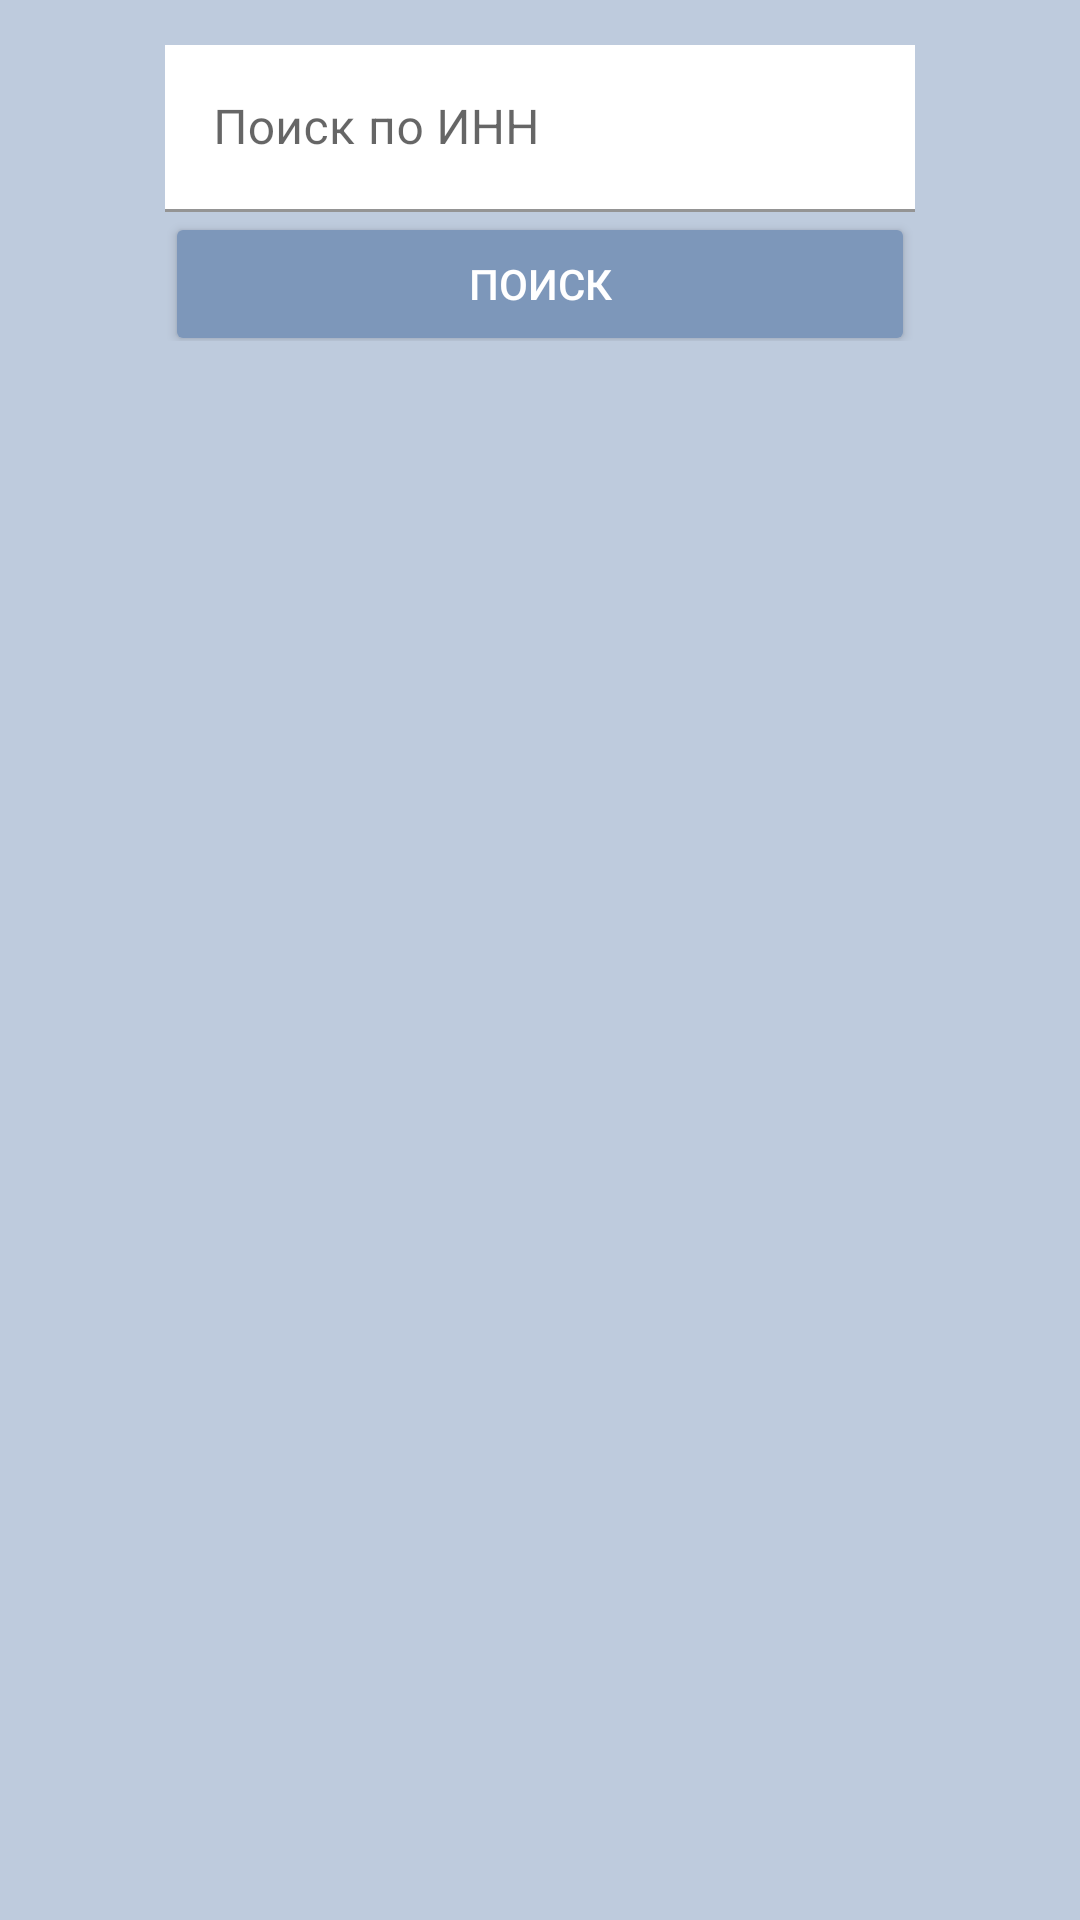

Here is an Android app screen rendered from its layout file. Give the layout XML and the strings, colors and styles it references.
<!-- AndroidManifest.xml: application theme Theme.ERNApp -->
<!-- res/layout/fragment_search_pin.xml -->
<?xml version="1.0" encoding="utf-8"?>
<ScrollView xmlns:android="http://schemas.android.com/apk/res/android"
    xmlns:app="http://schemas.android.com/apk/res-auto"
    xmlns:tools="http://schemas.android.com/tools"
    android:layout_width="match_parent"
    android:layout_height="match_parent"
    android:background="@color/background_fragments"
    tools:context=".ui.fragments.searchPlate.SearchFragment">

    <RelativeLayout
        android:layout_width="match_parent"
        android:layout_height="match_parent">

        <LinearLayout
            android:id="@+id/textFl"
            android:layout_width="match_parent"
            android:layout_height="wrap_content"
            android:layout_alignParentTop="true"
            android:gravity="center">

            <com.google.android.material.textfield.TextInputLayout
                android:id="@+id/textField"
                android:layout_width="wrap_content"
                android:layout_height="wrap_content"
                android:layout_marginTop="10dp"
                android:hint="@string/search_by_pin_title"
                >

                <com.google.android.material.textfield.TextInputEditText
                    android:id="@+id/search_et"
                    android:layout_width="250dp"
                    android:layout_height="wrap_content"
                    android:background="@color/white"
                    android:digits="ABCDEFGHIJKLMNOPQRSTUVWXYZabcdefghijklmnopqrstuvwxyz1234567890_-!@#$%^*()"
                    android:inputType="textPersonName" />

                <Button
                    android:id="@+id/search_btn"
                    android:layout_width="250dp"
                    android:layout_height="wrap_content"
                    android:backgroundTint="@color/toolbar_and_bottom_nav"
                    android:text="Поиск"
                    android:textColor="@color/white"/>
            </com.google.android.material.textfield.TextInputLayout>
        </LinearLayout>

        <ProgressBar
            android:id="@+id/pBar"
            android:layout_width="60dp"
            android:layout_height="60dp"
            android:layout_below="@id/textFl"
            android:layout_alignParentStart="true"
            android:layout_alignParentEnd="true"
            android:visibility="gone" />

        <LinearLayout
            android:layout_width="match_parent"
            android:layout_below="@id/pBar"
            android:orientation="vertical"
            android:layout_height="wrap_content">

            <LinearLayout
                android:layout_width="match_parent"
                android:id="@+id/linear11"
                android:orientation="vertical"
                android:layout_height="wrap_content">

                <TextView
                    android:id="@+id/title_cars_pin"
                    android:layout_width="wrap_content"
                    android:layout_height="wrap_content"
                    android:layout_marginStart="20dp"
                    android:text="Машины:"
                    android:visibility="gone"
                    android:textColor="@color/black"
                    android:textSize="16sp"
                    app:layout_constraintStart_toStartOf="parent"
                    app:layout_constraintTop_toTopOf="parent" />

                <androidx.recyclerview.widget.RecyclerView
                    android:id="@+id/search_car_rv"
                    android:layout_width="match_parent"
                    android:orientation="horizontal"
                    android:layout_height="wrap_content"
                    app:layoutManager="androidx.recyclerview.widget.LinearLayoutManager"
                    app:layout_behavior="@string/appbar_scrolling_view_behavior"
                    tools:listitem="@layout/car_item" />
            </LinearLayout>

            <LinearLayout
                android:layout_width="match_parent"
                android:orientation="vertical"
                android:id="@+id/linear12"

                android:layout_height="wrap_content">

                <TextView
                    android:id="@+id/title_protocols_pin"
                    android:layout_width="wrap_content"
                    android:layout_height="wrap_content"
                    android:visibility="gone"
                    android:layout_marginStart="20dp"
                    android:text="Протоколы в ЕРН:"
                    android:textColor="@color/red"
                    android:textSize="16sp"
                    app:layout_constraintStart_toStartOf="parent"
                    app:layout_constraintTop_toTopOf="parent" />

                <androidx.recyclerview.widget.RecyclerView
                    android:id="@+id/search_pin_rv"
                    android:layout_width="match_parent"
                    android:orientation="horizontal"
                    android:layout_height="wrap_content"
                    app:layoutManager="androidx.recyclerview.widget.LinearLayoutManager"
                    app:layout_behavior="@string/appbar_scrolling_view_behavior"
                    tools:listitem="@layout/fine_item" />
            </LinearLayout>


            <LinearLayout
                android:id="@+id/linear13"
                android:layout_width="match_parent"
                android:orientation="vertical"
                android:layout_height="wrap_content">


                <TextView
                    android:id="@+id/title_fines_pin"
                    android:layout_width="wrap_content"
                    android:layout_height="wrap_content"
                    android:visibility="gone"
                    android:layout_marginStart="20dp"
                    android:text="Штрафы в Безопасном городе:"
                    android:textColor="@color/red"
                    android:textSize="16sp" />


                <androidx.recyclerview.widget.RecyclerView
                    android:id="@+id/search_bg_pin_rv"
                    android:layout_width="match_parent"
                    android:layout_height="wrap_content"
                    android:orientation="horizontal"
                    app:layoutManager="androidx.recyclerview.widget.LinearLayoutManager"
                    app:layout_behavior="@string/appbar_scrolling_view_behavior"
                    tools:listitem="@layout/fine_pin_item" />
            </LinearLayout>


        </LinearLayout>
    </RelativeLayout>
</ScrollView>
<!-- res/layout/car_item.xml (included above) -->
<?xml version="1.0" encoding="utf-8"?>
<LinearLayout xmlns:android="http://schemas.android.com/apk/res/android"
    xmlns:app="http://schemas.android.com/apk/res-auto"
    android:layout_width="260dp"
    android:layout_height="220dp"
    android:background="@color/background_fragments"
    android:padding="5dp">

    <androidx.cardview.widget.CardView
        android:layout_width="match_parent"
        android:layout_alignParentStart="true"
        android:layout_height="match_parent"
        android:backgroundTint="@color/white"
        app:cardCornerRadius="16dp">



        <LinearLayout
            android:layout_width="wrap_content"
            android:id="@+id/linear"
            android:layout_marginTop="20dp"
            android:layout_gravity="center_horizontal"
            android:layout_height="wrap_content"
            android:orientation="vertical">



            <TextView
                android:id="@+id/auto"
                android:layout_width="wrap_content"
                android:layout_height="wrap_content"
                android:text="Марка Модель" />


            <TextView
                android:id="@+id/carNumber"
                android:layout_width="wrap_content"
                android:layout_height="wrap_content"


                android:layout_marginTop="8dp"
                android:text="Гос.номер: " />

            <TextView
                android:id="@+id/color"
                android:layout_width="wrap_content"
                android:layout_height="wrap_content"


                android:layout_marginTop="8dp"
                android:text="Цвет: " />


            <TextView
                android:id="@+id/autoType"
                android:layout_width="wrap_content"
                android:layout_height="wrap_content"


                android:layout_marginTop="8dp"
                android:text="Тип авто: " />

            <TextView
                android:id="@+id/autoYear"
                android:layout_width="wrap_content"
                android:layout_height="wrap_content"


                android:layout_marginTop="8dp"
                android:text="Год авто: " />

            <TextView
                android:id="@+id/VIN"
                android:layout_width="wrap_content"
                android:layout_height="wrap_content"

                android:layout_marginTop="8dp"

                android:text="VIN код: " />


        </LinearLayout>
    </androidx.cardview.widget.CardView>

</LinearLayout>
<!-- res/layout/fine_item.xml (included above) -->
<?xml version="1.0" encoding="utf-8"?>
<LinearLayout xmlns:android="http://schemas.android.com/apk/res/android"
    xmlns:app="http://schemas.android.com/apk/res-auto"
    android:layout_width="wrap_content"
    android:layout_height="200dp"
    android:background="@color/background_fragments"
    android:padding="5dp">

    <androidx.cardview.widget.CardView
        android:layout_width="match_parent"
        android:layout_alignParentStart="true"
        android:layout_height="match_parent"
        android:backgroundTint="@color/white"
        app:cardCornerRadius="16dp">



        <LinearLayout
            android:id="@+id/cont_tv"
            android:layout_width="wrap_content"
            android:layout_height="wrap_content"
            android:layout_marginHorizontal="8dp"
            android:layout_gravity="center"
            android:orientation="vertical">

            <TextView
                android:layout_width="wrap_content"
                android:layout_height="wrap_content"
                android:text="Номер протокола: "
                android:textColor="@color/black"
                android:textSize="@dimen/title_charters"

                />

            <TextView
                android:id="@+id/fine_number_tv"
                android:layout_width="wrap_content"
                android:layout_height="wrap_content"
                android:text="1234567"
                android:textColor="@color/smock_black" />

            <TextView
                android:layout_width="wrap_content"
                android:layout_height="wrap_content"
                android:text="Ф.И.О. Нарушителя: "
                android:textColor="@color/black"
                android:textSize="@dimen/title_charters" />

            <TextView
                android:id="@+id/fine_name_tv"
                android:layout_width="wrap_content"
                android:layout_height="wrap_content"
                android:singleLine="true"
                android:text="Хаджиев Амир Тагирович"
                android:textColor="@color/smock_black" />


            <TextView
                android:layout_width="wrap_content"
                android:layout_height="wrap_content"
                android:text="Сумма штрафа: "
                android:textColor="@color/black"
                android:textSize="@dimen/title_charters"

                />

            <TextView
                android:id="@+id/sum_number_tv"
                android:layout_width="wrap_content"
                android:layout_height="wrap_content"
                android:text="5000 сом"
                android:textColor="@color/smock_black" />

            <TextView
                android:layout_width="wrap_content"
                android:layout_height="wrap_content"
                android:text="Код оплаты: "
                android:textColor="@color/black"
                android:textSize="@dimen/title_charters"

                />

            <TextView
                android:id="@+id/code_payment_tv"
                android:layout_width="wrap_content"
                android:layout_height="wrap_content"
                android:text="92898984"
                android:textColor="@color/smock_black" />


        </LinearLayout>
    </androidx.cardview.widget.CardView>

</LinearLayout>
<!-- res/layout/fine_pin_item.xml (included above) -->
<?xml version="1.0" encoding="utf-8"?>
<androidx.constraintlayout.widget.ConstraintLayout xmlns:android="http://schemas.android.com/apk/res/android"
    xmlns:app="http://schemas.android.com/apk/res-auto"
    android:layout_width="200dp"
    android:layout_height="170dp"
    android:padding="5dp"
    android:background="@color/background_fragments"
    >

    <androidx.cardview.widget.CardView
        android:layout_width="match_parent"
        android:layout_height="match_parent"
        android:backgroundTint="@color/white"
        app:cardCornerRadius="15dp">

        <androidx.constraintlayout.widget.ConstraintLayout
            android:layout_width="wrap_content"
            android:layout_gravity="center_horizontal"
            android:layout_height="match_parent"
            android:padding="10dp">

            <LinearLayout
                android:id="@+id/cont_tv"
                android:layout_width="wrap_content"
                android:layout_height="wrap_content"
                android:layout_marginStart="10dp"
                android:orientation="vertical"
                app:layout_constraintBottom_toBottomOf="parent"
                app:layout_constraintStart_toStartOf="parent"
                app:layout_constraintTop_toTopOf="parent"
                >

                <TextView
                    android:layout_width="wrap_content"
                    android:layout_height="wrap_content"
                    android:text="Номер машины: "
                    android:textSize="14sp"
                    android:textColor="@color/black"

                    />

                <TextView
                    android:id="@+id/number_car_pin"
                    android:layout_width="wrap_content"
                    android:layout_height="wrap_content"
                    android:text="B4570X"
                    android:textSize="16sp"
                    android:textColor="@color/smock_black"
                    />



                <TextView
                    android:layout_width="wrap_content"
                    android:layout_height="wrap_content"
                    android:text="Сумма штрафа: "
                    android:textSize="14sp"
                    android:textColor="@color/black"

                    />

                <TextView
                    android:id="@+id/sum_number_tv"
                    android:layout_width="wrap_content"
                    android:layout_height="wrap_content"
                    android:text="5000 сом"
                    android:textSize="16sp"

                    android:textColor="@color/smock_black"
                    />

                <TextView
                    android:layout_width="wrap_content"
                    android:layout_height="wrap_content"
                    android:text="Код оплаты: "
                    android:textSize="14sp"
                    android:textColor="@color/black"

                    />

                <TextView
                    android:id="@+id/code_payment_tv"
                    android:layout_width="wrap_content"
                    android:layout_height="wrap_content"
                    android:textSize="16sp"

                    android:text="92898984"
                    android:textColor="@color/smock_black"
                    />


            </LinearLayout>
        </androidx.constraintlayout.widget.ConstraintLayout>
    </androidx.cardview.widget.CardView>

</androidx.constraintlayout.widget.ConstraintLayout>
<!-- resources referenced by this layout -->
<resources>
  <color name="background_fragments">#BECBDD</color>
  <color name="black">#FF000000</color>
  <color name="red">#FF0000</color>
  <color name="smock_black">#4E4E4E</color>
  <color name="toolbar_and_bottom_nav">#7D97BA</color>
  <color name="white">#FFFFFFFF</color>
  <dimen name="title_charters">14sp</dimen>
  <string name="search_by_pin_title">Поиск по ИНН</string>
  <style name="Theme.ERNApp" parent="Theme.MaterialComponents.DayNight.DarkActionBar">
          
          <item name="colorPrimary">@color/toolbar_and_bottom_nav</item>
          <item name="colorPrimaryVariant">@color/toolbar_and_bottom_nav</item>
          <item name="colorOnPrimary">@color/white</item>
          
          <item name="colorSecondary">@color/teal_200</item>
          <item name="colorSecondaryVariant">@color/teal_700</item>
          <item name="colorOnSecondary">@color/black</item>
          
          <item name="android:statusBarColor" tools:targetApi="l">@color/toolbar_and_bottom_nav</item>
          
      </style>
  <color name="teal_200">#FF03DAC5</color>
  <color name="teal_700">#FF018786</color>
</resources>
